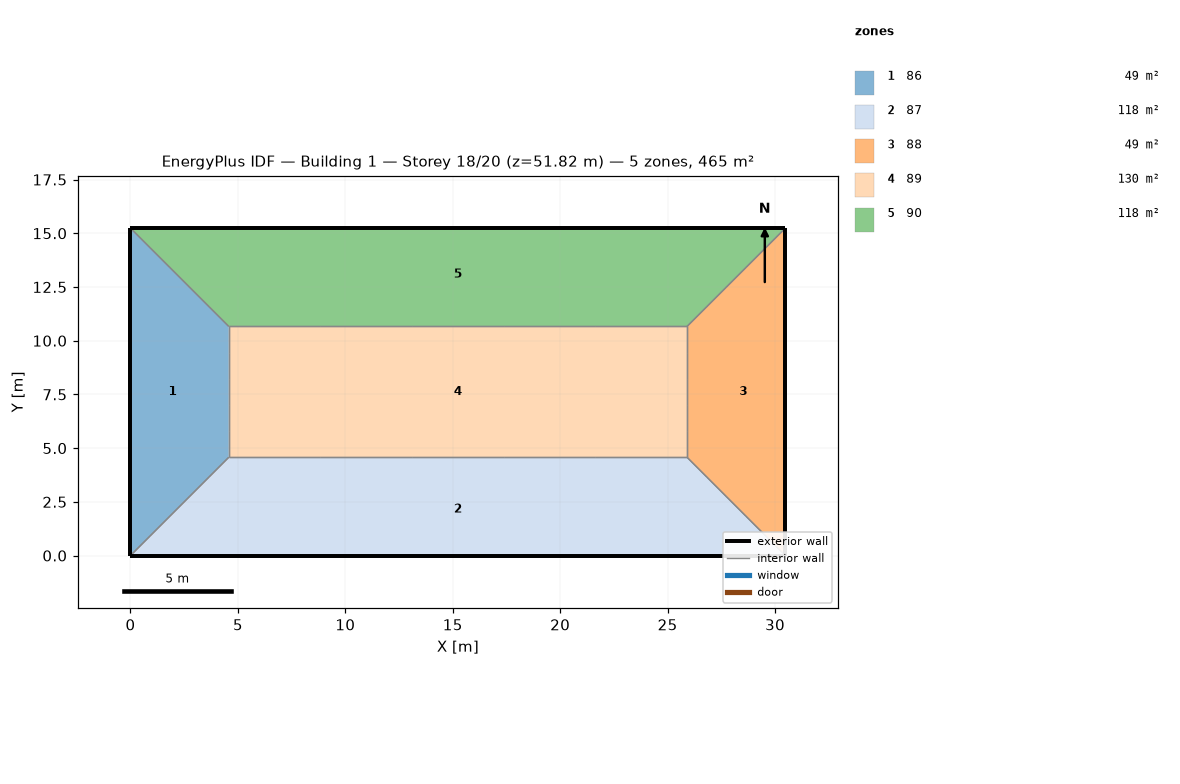
=== STOREY PLAN SPEC (per zone: floor XY polygon, exterior-wall plan segments, windows/doors) ===
zone 1: 86  (48.8 m²)
  floor: (0.00, 15.24) (4.57, 10.67) (4.57, 4.57) (0.00, 0.00)
  exterior wall: (0.00, 3.05) – (0.00, 0.00)  [3.0 m]
  exterior wall: (0.00, 6.10) – (0.00, 3.05)  [3.0 m]
  exterior wall: (0.00, 9.14) – (0.00, 6.10)  [3.0 m]
  exterior wall: (0.00, 12.19) – (0.00, 9.14)  [3.0 m]
  exterior wall: (0.00, 15.24) – (0.00, 12.19)  [3.0 m]
  interior walls: 15
zone 2: 87  (118.5 m²)
  floor: (25.91, 4.57) (30.48, 0.00) (0.00, 0.00) (4.57, 4.57)
  exterior wall: (0.00, 0.00) – (6.10, 0.00)  [6.1 m]
  exterior wall: (24.38, 0.00) – (30.48, 0.00)  [6.1 m]
  exterior wall: (18.29, 0.00) – (24.38, 0.00)  [6.1 m]
  exterior wall: (12.19, 0.00) – (18.29, 0.00)  [6.1 m]
  exterior wall: (6.10, 0.00) – (12.19, 0.00)  [6.1 m]
  interior walls: 15
zone 3: 88  (48.8 m²)
  floor: (30.48, 15.24) (30.48, 0.00) (25.91, 4.57) (25.91, 10.67)
  exterior wall: (30.48, 0.00) – (30.48, 3.05)  [3.0 m]
  exterior wall: (30.48, 12.19) – (30.48, 15.24)  [3.0 m]
  exterior wall: (30.48, 9.14) – (30.48, 12.19)  [3.0 m]
  exterior wall: (30.48, 6.10) – (30.48, 9.14)  [3.0 m]
  exterior wall: (30.48, 3.05) – (30.48, 6.10)  [3.0 m]
  interior walls: 15
zone 4: 89  (130.1 m²)
  floor: (25.91, 10.67) (25.91, 4.57) (4.57, 4.57) (4.57, 10.67)
  interior walls: 20
zone 5: 90  (118.5 m²)
  floor: (30.48, 15.24) (25.91, 10.67) (4.57, 10.67) (0.00, 15.24)
  exterior wall: (30.48, 15.24) – (24.38, 15.24)  [6.1 m]
  exterior wall: (6.10, 15.24) – (0.00, 15.24)  [6.1 m]
  exterior wall: (12.19, 15.24) – (6.10, 15.24)  [6.1 m]
  exterior wall: (18.29, 15.24) – (12.19, 15.24)  [6.1 m]
  exterior wall: (24.38, 15.24) – (18.29, 15.24)  [6.1 m]
  interior walls: 15

=== DERIVED (storey summary) ===
Building: Building 1
Storey: 18 of 20  (floor level z = 51.82 m)
Storey gross floor area: 464.5 m²
Zones on this storey: 5
  - 86: floor 48.8 m²; exterior wall 15.2 m (46.5 m²); WWR 0.0%
  - 87: floor 118.5 m²; exterior wall 30.5 m (92.9 m²); WWR 0.0%
  - 88: floor 48.8 m²; exterior wall 15.2 m (46.5 m²); WWR 0.0%
  - 89: floor 130.1 m²
  - 90: floor 118.5 m²; exterior wall 30.5 m (92.9 m²); WWR 0.0%
Zone adjacency (shared interzone walls):
  - 86 ↔ 87
  - 86 ↔ 89
  - 86 ↔ 90
  - 87 ↔ 88
  - 87 ↔ 89
  - 88 ↔ 89
  - 88 ↔ 90
  - 89 ↔ 90